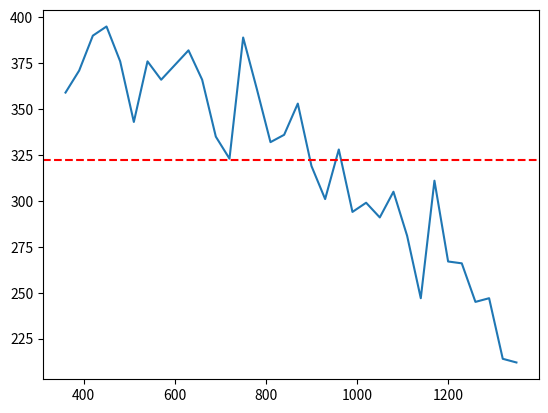

Recreate this plot in Python.
'''
Monte-carlo simulation of the amount of planes taking off at any given moment in America.
Using other data to simulate the amount of planes taking off at any given moment in America:
- Weather -> not too big of a factor, unless its a hurricane or something
- Day of the week -> More planes probably take off on a Monday than a Sunday
- Normal travel times -> how long does it take to get from one airport to another usually
- Total flights per day -> how many flights are there in America per day
- Average departure time -> how long does it take to get from the gate to the runway
- Average departures at an airport per day -> how many planes take off from an airport per day
- Average ATC scheduling time -> how long does it take to get a plane scheduled for takeoff
- average number of runways at an airport -> how many runways does an airport have
- Number of active planes in service 
- Average time to take off
- Number of airports

-- Considering the difference between the day and night, 

'''

# import necessary libraries
import numpy as np
from numpy import random
from enum import Enum
import matplotlib.pyplot as plt
from typing import Literal
from datetime import datetime

# Define a custom type for representing time in minutes
minutes = float

# Constants class to store simulation parameters
class CONSTANTS:
    # Average number of commercial planes and private planes in service
    ave_planes_in_service_commercial = 5791
    ave_planes_in_service_private = 15000
    ave_planes_in_service_total = ave_planes_in_service_commercial + ave_planes_in_service_private

    # Number of public, private, and total airports
    num_airports_public = 5193
    num_airports_private = 14776
    num_airports_total = num_airports_public + num_airports_private

    # Ranges for various parameters in the simulation
    flight_time_range = (26, 585)
    takeoff_time_range = (5, 30)
    departure_time_range = (5, 15)
    runways_range = (1, 7)

    flights_per_day = 4500 # this is actually 45000, but my computer can't handle that much data, so its scaled to 4500
    flight_departure_time_range = (6, 23)
    plane_flights_per_day_commercial_range = (2, 5)
    plane_flights_per_day_private_range = (1, 3)

# Flight class to represent a single flight
class Flight:
    def __init__(self, duration: minutes, departure_time: minutes):
        self.duration = duration
        self.departure_time = departure_time

# Plane class to represent a single plane
class Plane:
    def __init__(self, type: Literal['commercial', 'private']):
        self.type = type
        # Set the number of flights per day based on the type of plane
        if self.type == 'commercial':
            self.flights_per_day = random.randint(*CONSTANTS.plane_flights_per_day_commercial_range)
        else:
            self.flights_per_day = random.randint(*CONSTANTS.plane_flights_per_day_private_range)
        self.takeoff_time = random.randint(*CONSTANTS.takeoff_time_range)

    def generate_flights(self) -> list[Flight]:
        self.flights = []
        current_time = (
            CONSTANTS.flight_departure_time_range[0] if self.type == 'commercial' else
            random.normal(*CONSTANTS.flight_departure_time_range)
        ) * 60
        for i in range(self.flights_per_day):
            duration = random.normal(*CONSTANTS.flight_time_range)
            self.flights.append(Flight(duration, current_time))
            current_time += duration
        return self.flights

# Simulation class to run the Monte Carlo simulation
class Simulation:
    def __init__(self):
        self.available_flights = CONSTANTS.flights_per_day
        self.tot_flights: list[Flight] = []

        # Create planes - commercial planes first
        self.planes_commercial = [Plane('commercial') for i in range(CONSTANTS.ave_planes_in_service_commercial)]
        for plane in self.planes_commercial:
            self.available_flights -= plane.flights_per_day
        print(self.available_flights)
        # Then create private planes
        self.planes_private = [Plane('private') for i in range(CONSTANTS.ave_planes_in_service_private)]
        for plane in self.planes_private:
            self.available_flights -= plane.flights_per_day
        print(self.available_flights)

        # Combine commercial and private planes
        self.planes = self.planes_commercial + self.planes_private

        # Distribute any remaining flights randomly
        for i in range(self.available_flights):
            plane = random.choice(self.planes)
            plane.flights_per_day += 1

        # Generate flights for all planes
        for plane in self.planes:
            self.tot_flights += plane.generate_flights()

    def get_data(self):
        return self.tot_flights

    def plot(self):
        data = self.get_data()

        # Group departure times within 15 minutes intervals
        scheduled_day = range(CONSTANTS.flight_departure_time_range[0] * 60, CONSTANTS.flight_departure_time_range[1] * 60, 30)
        takeoffs = []

        for period in scheduled_day:
            takeoffs.append(0)
            for flight in data:
                if flight.departure_time < period and flight.departure_time > period - 30:
                    takeoffs[-1] += 1

        x = [i for i in scheduled_day]
        y = [i for i in takeoffs]
        average = sum(y) / len(y)

        # Plotting the data
        plt.plot(x, y)
        plt.axhline(average, color='r', linestyle='--')  # Add average line
        plt.show()

# Main function to run the simulation
def main():
    sim = Simulation()
    sim.plot()
    print(sim.get_data())

# Run the main function if the script is executed directly
if __name__ == '__main__':
    main()
